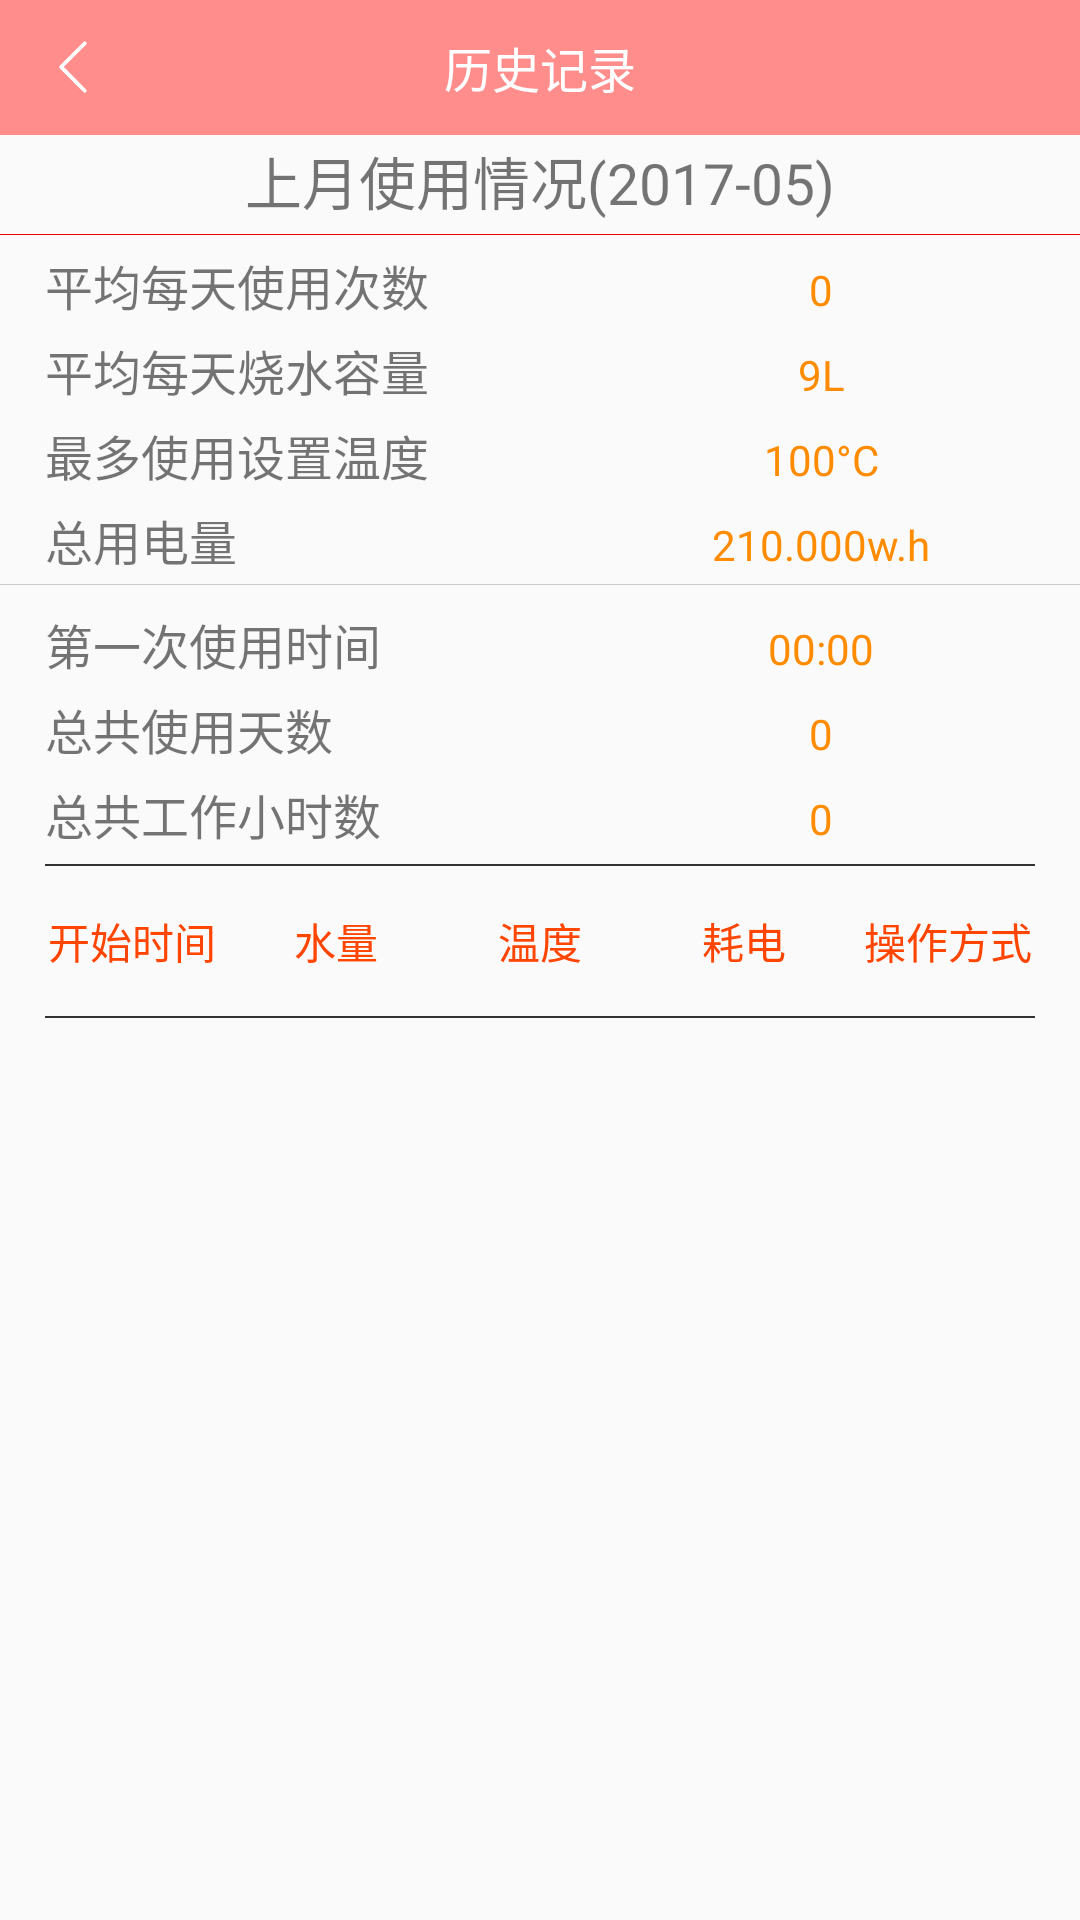

Layout XML and referenced resources for this Android screen:
<!-- AndroidManifest.xml: application theme AppTheme -->
<!-- res/layout/activity_lishijilu.xml -->
<?xml version="1.0" encoding="utf-8"?>
<LinearLayout
    xmlns:android="http://schemas.android.com/apk/res/android"
    android:orientation="vertical"
    android:layout_width="match_parent"
    android:layout_height="match_parent">
    <RelativeLayout
        android:background="@color/fenhongse"
        android:layout_width="match_parent"
        android:layout_height="45dp">
        <ImageView
            android:layout_marginLeft="15dp"
            android:id="@+id/image_backs"
            android:layout_centerVertical="true"
            android:src="@drawable/fanhuijian_t"
            android:layout_width="wrap_content"
            android:layout_height="wrap_content" />
        <TextView
            android:textColor="@color/white"
            android:textSize="16sp"
            android:gravity="center"
            android:layout_centerHorizontal="true"
            android:text="@string/lishijilu"
            android:layout_width="wrap_content"
            android:layout_height="fill_parent" />
        <Button
            android:visibility="gone"
            android:background="@null"
            android:gravity="center"
            android:textSize="30sp"
            android:layout_alignParentRight="true"
            android:text="@string/add"
            android:layout_width="45dp"
            android:layout_height="fill_parent" />
    </RelativeLayout>
    
    <LinearLayout
        android:orientation="vertical"
        android:layout_width="match_parent"
        android:layout_height="30dp">
        <TextView
            android:textSize="19dp"
            android:gravity="center"
            android:text="@string/shangyueshiyongjilu"
            android:layout_width="match_parent"
            android:layout_height="match_parent" />
    </LinearLayout>
    <View
        android:layout_marginTop="3dp"
        android:background="@color/top_red"
        android:layout_width="match_parent"
        android:layout_height="0.4dp"/>
    <LinearLayout
        android:layout_marginTop="5dp"
        android:orientation="horizontal"
        android:layout_width="match_parent"
        android:layout_height="wrap_content">
        <TextView
            android:layout_marginLeft="15dp"
            android:textSize="16dp"
            android:gravity="center_vertical"
            android:text="@string/pingjunmeitianshiyongcishu"
            android:layout_width="0dp"
            android:layout_weight="1"
            android:layout_height="wrap_content" />
        <TextView
            android:gravity="center"
            android:textColor="@color/darkorange"
            android:text="@string/cishu"
            android:layout_width="0dp"
            android:layout_weight="1"
            android:layout_height="wrap_content" />
    </LinearLayout>
    <LinearLayout
        android:layout_marginTop="5dp"
        android:orientation="horizontal"
        android:layout_width="match_parent"
        android:layout_height="wrap_content">
        <TextView
            android:layout_marginLeft="15dp"
            android:textSize="16dp"
            android:gravity="center_vertical"
            android:text="@string/shaoshuirongliang"
            android:layout_width="0dp"
            android:layout_weight="1"
            android:layout_height="wrap_content" />
        <TextView
            android:gravity="center"
            android:textColor="@color/darkorange"
            android:text="@string/shengshu"
            android:layout_width="0dp"
            android:layout_weight="1"
            android:layout_height="wrap_content" />
    </LinearLayout>
    <LinearLayout
        android:layout_marginTop="5dp"
        android:orientation="horizontal"
        android:layout_width="match_parent"
        android:layout_height="wrap_content">
        <TextView
            android:layout_marginLeft="15dp"
            android:textSize="16dp"
            android:gravity="center_vertical"
            android:text="@string/zuiduoshiyongwendu"
            android:layout_width="0dp"
            android:layout_weight="1"
            android:layout_height="wrap_content" />
        <TextView
            android:gravity="center"
            android:textColor="@color/darkorange"
            android:text="@string/wendu"
            android:layout_width="0dp"
            android:layout_weight="1"
            android:layout_height="wrap_content" />
    </LinearLayout>
    <LinearLayout
        android:layout_marginTop="5dp"
        android:orientation="horizontal"
        android:layout_width="match_parent"
        android:layout_height="wrap_content">
        <TextView
            android:layout_marginLeft="15dp"
            android:textSize="16dp"
            android:gravity="center_vertical"
            android:text="@string/zongyongdianliang"
            android:layout_width="0dp"
            android:layout_weight="1"
            android:layout_height="wrap_content" />
        <TextView
            android:gravity="center"
            android:textColor="@color/darkorange"
            android:text="@string/dianliang"
            android:layout_width="0dp"
            android:layout_weight="1"
            android:layout_height="wrap_content" />
    </LinearLayout>
    <View
        android:layout_marginBottom="3dp"
        android:layout_marginTop="3dp"
        android:background="@color/huise"
        android:layout_width="match_parent"
        android:layout_height="0.4dp"/>
    <LinearLayout
        android:layout_marginTop="5dp"
        android:orientation="horizontal"
        android:layout_width="match_parent"
        android:layout_height="wrap_content">
        <TextView
            android:layout_marginLeft="15dp"
            android:textSize="16dp"
            android:gravity="center_vertical"
            android:text="@string/diyicishiyong"
            android:layout_width="0dp"
            android:layout_weight="1"
            android:layout_height="wrap_content" />
        <TextView
            android:gravity="center"
            android:textColor="@color/darkorange"
            android:text="@string/shijian"
            android:layout_width="0dp"
            android:layout_weight="1"
            android:layout_height="wrap_content" />
    </LinearLayout>
    <LinearLayout
        android:layout_marginTop="5dp"
        android:orientation="horizontal"
        android:layout_width="match_parent"
        android:layout_height="wrap_content">
        <TextView
            android:layout_marginLeft="15dp"
            android:textSize="16dp"
            android:gravity="center_vertical"
            android:text="@string/zongtianshu"
            android:layout_width="0dp"
            android:layout_weight="1"
            android:layout_height="wrap_content" />
        <TextView
            android:gravity="center"
            android:textColor="@color/darkorange"
            android:text="@string/tianshu"
            android:layout_width="0dp"
            android:layout_weight="1"
            android:layout_height="wrap_content" />
    </LinearLayout>
    <LinearLayout
        android:layout_marginTop="5dp"
        android:orientation="horizontal"
        android:layout_width="match_parent"
        android:layout_height="wrap_content">
        <TextView
            android:layout_marginLeft="15dp"
            android:textSize="16dp"
            android:gravity="center_vertical"
            android:text="@string/zonggongzuoshijian"
            android:layout_width="0dp"
            android:layout_weight="1"
            android:layout_height="wrap_content" />
        <TextView
            android:gravity="center"
            android:textColor="@color/darkorange"
            android:text="@string/xiaoshi"
            android:layout_width="0dp"
            android:layout_weight="1"
            android:layout_height="wrap_content" />
    </LinearLayout>
    <View
        android:layout_marginRight="15dp"
        android:layout_marginLeft="15dp"
        android:layout_marginBottom="5dp"
        android:layout_marginTop="5dp"
        android:background="@color/txt_balck"
        android:layout_width="match_parent"
        android:layout_height="0.5dp"/>
    <LinearLayout
        android:orientation="horizontal"
        android:layout_width="match_parent"
        android:layout_height="40dp">
        <TextView
            android:layout_marginLeft="10dp"
            android:textColor="@color/orangered"
            android:gravity="center"
            android:text="@string/kaishishijian"
            android:layout_width="0dp"
            android:layout_weight="1"
            android:layout_height="fill_parent" />
        <TextView
            android:textColor="@color/orangered"
            android:gravity="center"
            android:text="@string/shuiliang"
            android:layout_width="0dp"
            android:layout_weight="1"
            android:layout_height="fill_parent" />
        <TextView
            android:textColor="@color/orangered"
            android:gravity="center"
            android:text="@string/wendus"
            android:layout_width="0dp"
            android:layout_weight="1"
            android:layout_height="fill_parent" />
        <TextView
            android:textColor="@color/orangered"
            android:gravity="center"
            android:text="@string/haodian"
            android:layout_width="0dp"
            android:layout_weight="1"
            android:layout_height="fill_parent" />
        <TextView
            android:layout_marginRight="10dp"
            android:textColor="@color/orangered"
            android:gravity="center"
            android:text="@string/caozuofangshi"
            android:layout_width="0dp"
            android:layout_weight="1"
            android:layout_height="fill_parent" />
    </LinearLayout>
    <View
        android:layout_marginRight="15dp"
        android:layout_marginLeft="15dp"
        android:layout_marginBottom="5dp"
        android:layout_marginTop="5dp"
        android:background="@color/txt_balck"
        android:layout_width="match_parent"
        android:layout_height="0.5dp"/>

<android.support.v7.widget.RecyclerView
    android:id="@+id/mRecyclerView"
    android:layout_width="match_parent"
    android:layout_weight="1"
    android:layout_height="0dp">

</android.support.v7.widget.RecyclerView>

</LinearLayout>
<!-- resources referenced by this layout -->
<resources>
  <color name="darkorange">#ff8c00</color>
  <color name="fenhongse">#ff8d8c</color>
  <color name="huise">#CCC</color>
  <color name="orangered">#ff4500</color>
  <color name="top_red">#F10000</color>
  <color name="txt_balck">#333333</color>
  <color name="white">#ffffff</color>
  <!-- drawable fanhuijian_t: png bitmap (drawable-xxhdpi, 1483 bytes) -->
  <string name="add">+</string>
  <string name="caozuofangshi">操作方式</string>
  <string name="cishu">0</string>
  <string name="dianliang">210.000w.h</string>
  <string name="diyicishiyong">第一次使用时间</string>
  <string name="haodian">耗电</string>
  <string name="kaishishijian">开始时间</string>
  <string name="lishijilu">历史记录</string>
  <string name="pingjunmeitianshiyongcishu">平均每天使用次数</string>
  <string name="shangyueshiyongjilu">上月使用情况(2017-05)</string>
  <string name="shaoshuirongliang">平均每天烧水容量</string>
  <string name="shengshu">9L</string>
  <string name="shijian">00:00</string>
  <string name="shuiliang">水量</string>
  <string name="tianshu">0</string>
  <string name="wendu">100°C</string>
  <string name="wendus">温度</string>
  <string name="xiaoshi">0</string>
  <string name="zonggongzuoshijian">总共工作小时数</string>
  <string name="zongtianshu">总共使用天数</string>
  <string name="zongyongdianliang">总用电量</string>
  <string name="zuiduoshiyongwendu">最多使用设置温度</string>
  <style name="AppTheme" parent="Theme.AppCompat.Light.NoActionBar">
          
          <item name="colorPrimary">@color/tianlan</item>
          <item name="colorPrimaryDark">@color/tianlan</item>
          <item name="colorAccent">@color/top_red</item>
      </style>
  <color name="tianlan">#87CEEB</color>
</resources>
